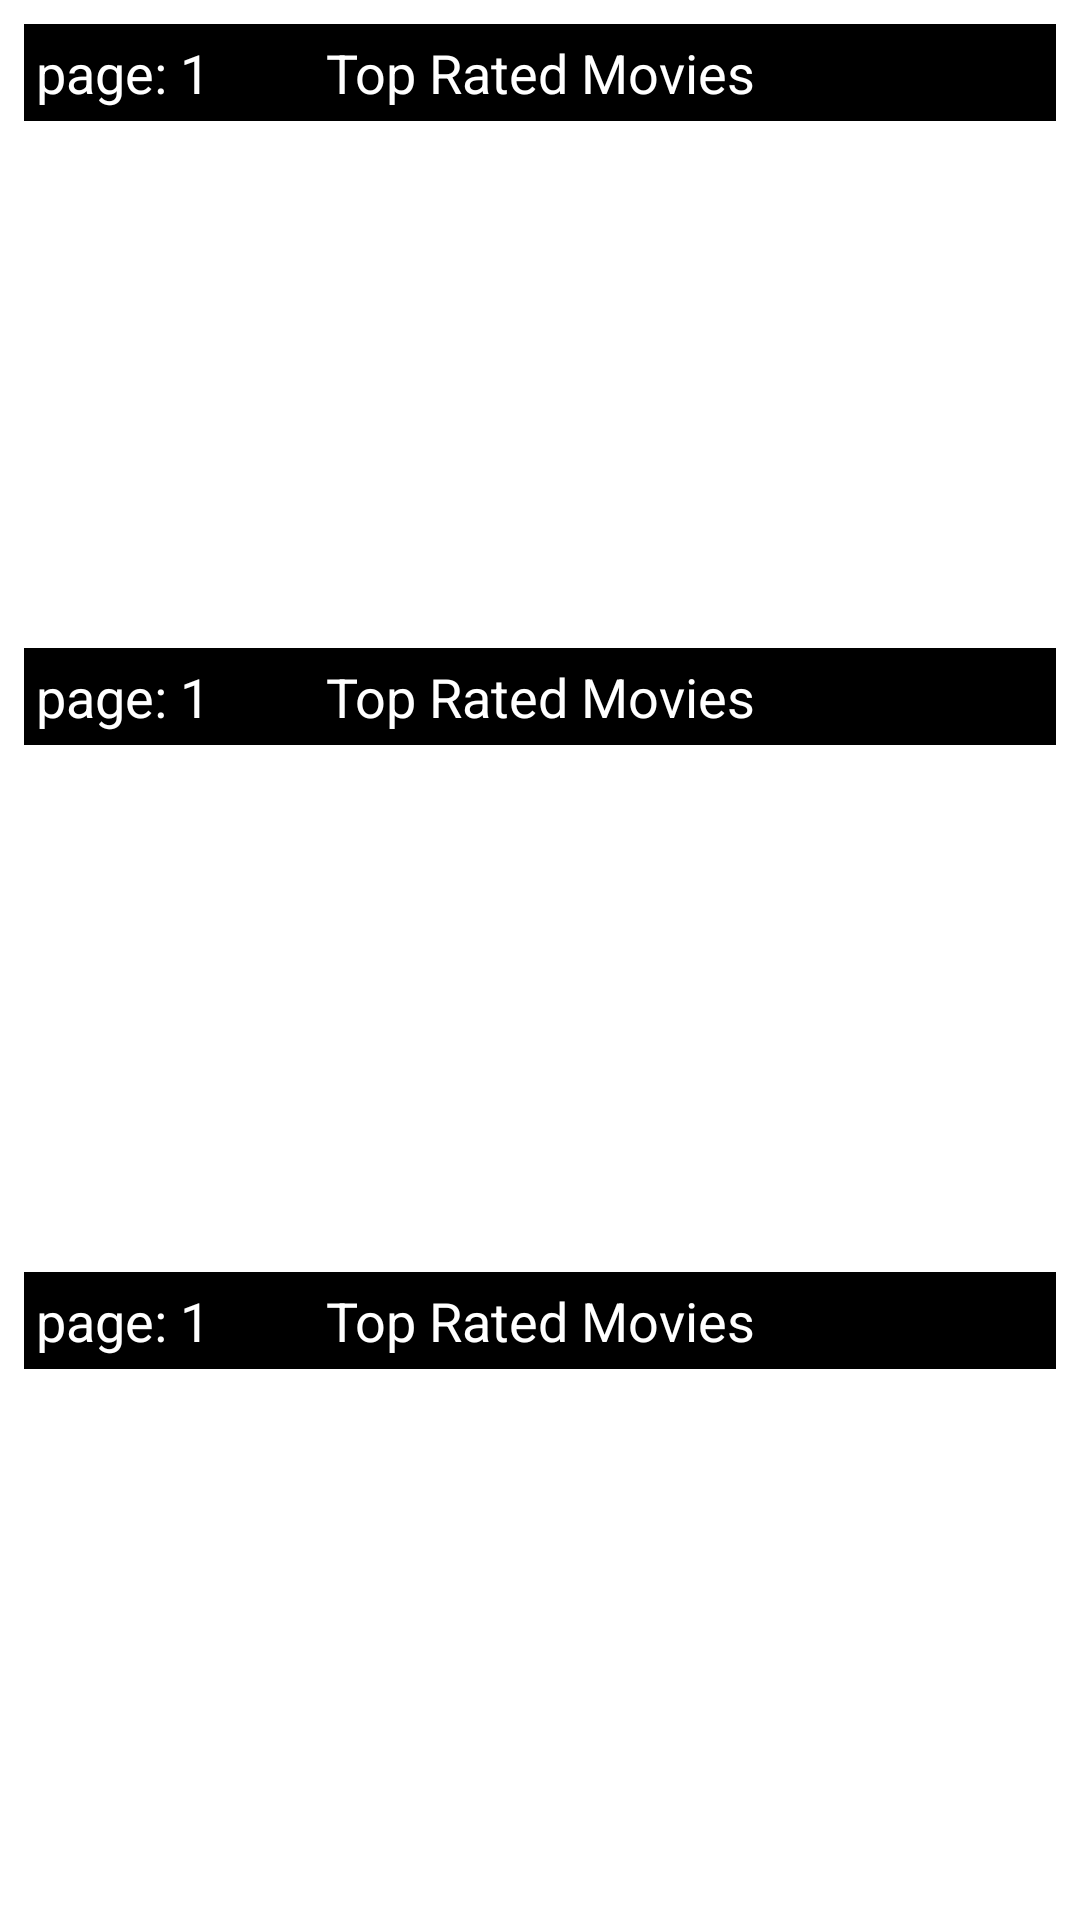

Produce the Android XML layout that renders to this screen, including the resource entries it uses.
<!-- AndroidManifest.xml: application theme Theme.MVC_Practice_App -->
<!-- res/layout/fragment_show_movies.xml -->
<?xml version="1.0" encoding="utf-8"?>
<LinearLayout xmlns:android="http://schemas.android.com/apk/res/android"
    xmlns:tools="http://schemas.android.com/tools"
    android:layout_width="match_parent"
    android:layout_height="match_parent"
    android:orientation="vertical"
    android:padding="8dp"
    tools:context=".screens.MovieListFragmentComponents.FragmentShowMovies">

    <include
        android:id="@+id/upComingMovies"
        layout="@layout/recycler_view_layout"
        android:layout_width="match_parent"
        android:layout_height="0dp"
        android:layout_weight="1" />

    <include
        android:id="@+id/popularMovies"
        layout="@layout/recycler_view_layout"
        android:layout_width="match_parent"
        android:layout_height="0dp"
        android:layout_weight="1" />

    <include
        android:id="@+id/topRatedMovies"
        layout="@layout/recycler_view_layout"
        android:layout_width="match_parent"
        android:layout_height="0dp"
        android:layout_weight="1" />

</LinearLayout>
<!-- res/layout/recycler_view_layout.xml (included above) -->
<?xml version="1.0" encoding="utf-8"?>
<LinearLayout xmlns:android="http://schemas.android.com/apk/res/android"
    xmlns:app="http://schemas.android.com/apk/res-auto"
    android:layout_width="match_parent"
    android:layout_height="wrap_content"
    xmlns:tools="http://schemas.android.com/tools"
    android:orientation="vertical">

 <androidx.constraintlayout.widget.ConstraintLayout
     android:layout_width="match_parent"
     android:layout_height="wrap_content"
     android:background="@color/black"
     android:padding="4dp">

     <TextView
         android:id="@+id/page"
         android:layout_width="wrap_content"
         android:layout_height="wrap_content"
         android:textColor="@color/white"
         android:textSize="18sp"
         app:layout_constraintBottom_toBottomOf="parent"
         app:layout_constraintStart_toStartOf="parent"
         app:layout_constraintTop_toTopOf="parent"
         tools:text="page: 1" />

     <TextView
         android:id="@+id/title"
         android:layout_width="wrap_content"
         android:layout_height="wrap_content"
         android:textColor="@color/white"
         android:textSize="18sp"
         tools:text = "Top Rated Movies"
         app:layout_constraintBottom_toBottomOf="parent"
         app:layout_constraintEnd_toEndOf="parent"
         app:layout_constraintStart_toStartOf="parent"
         app:layout_constraintTop_toTopOf="parent" />
 </androidx.constraintlayout.widget.ConstraintLayout>

    <androidx.recyclerview.widget.RecyclerView
        android:id="@+id/recycler_view"
        android:layout_width="match_parent"
        android:layout_marginTop="8dp"
        android:layout_marginBottom="8dp"
        android:layout_height="wrap_content" />
</LinearLayout>
<!-- resources referenced by this layout -->
<resources>
  <style name="Theme.MVC_Practice_App" parent="Theme.MaterialComponents.DayNight.DarkActionBar">
          
          <item name="colorPrimary">@color/black</item>
          <item name="colorPrimaryVariant">#151313</item>
          <item name="colorOnPrimary">@color/white</item>
          
          <item name="colorSecondary">@color/teal_200</item>
          <item name="colorSecondaryVariant">@color/teal_700</item>
          <item name="colorOnSecondary">@color/black</item>
          
          <item name="android:statusBarColor" tools:targetApi="l">?attr/colorPrimaryVariant</item>
          
      </style>
  <!-- not gathered from this repository: default colours our renderer supplied (Android Studio template values) -->
  <color name="teal_200">#FF03DAC5</color>
  <color name="teal_700">#FF018786</color>
  <color name="black">#FF000000</color>
  <color name="white">#FFFFFFFF</color>
</resources>
